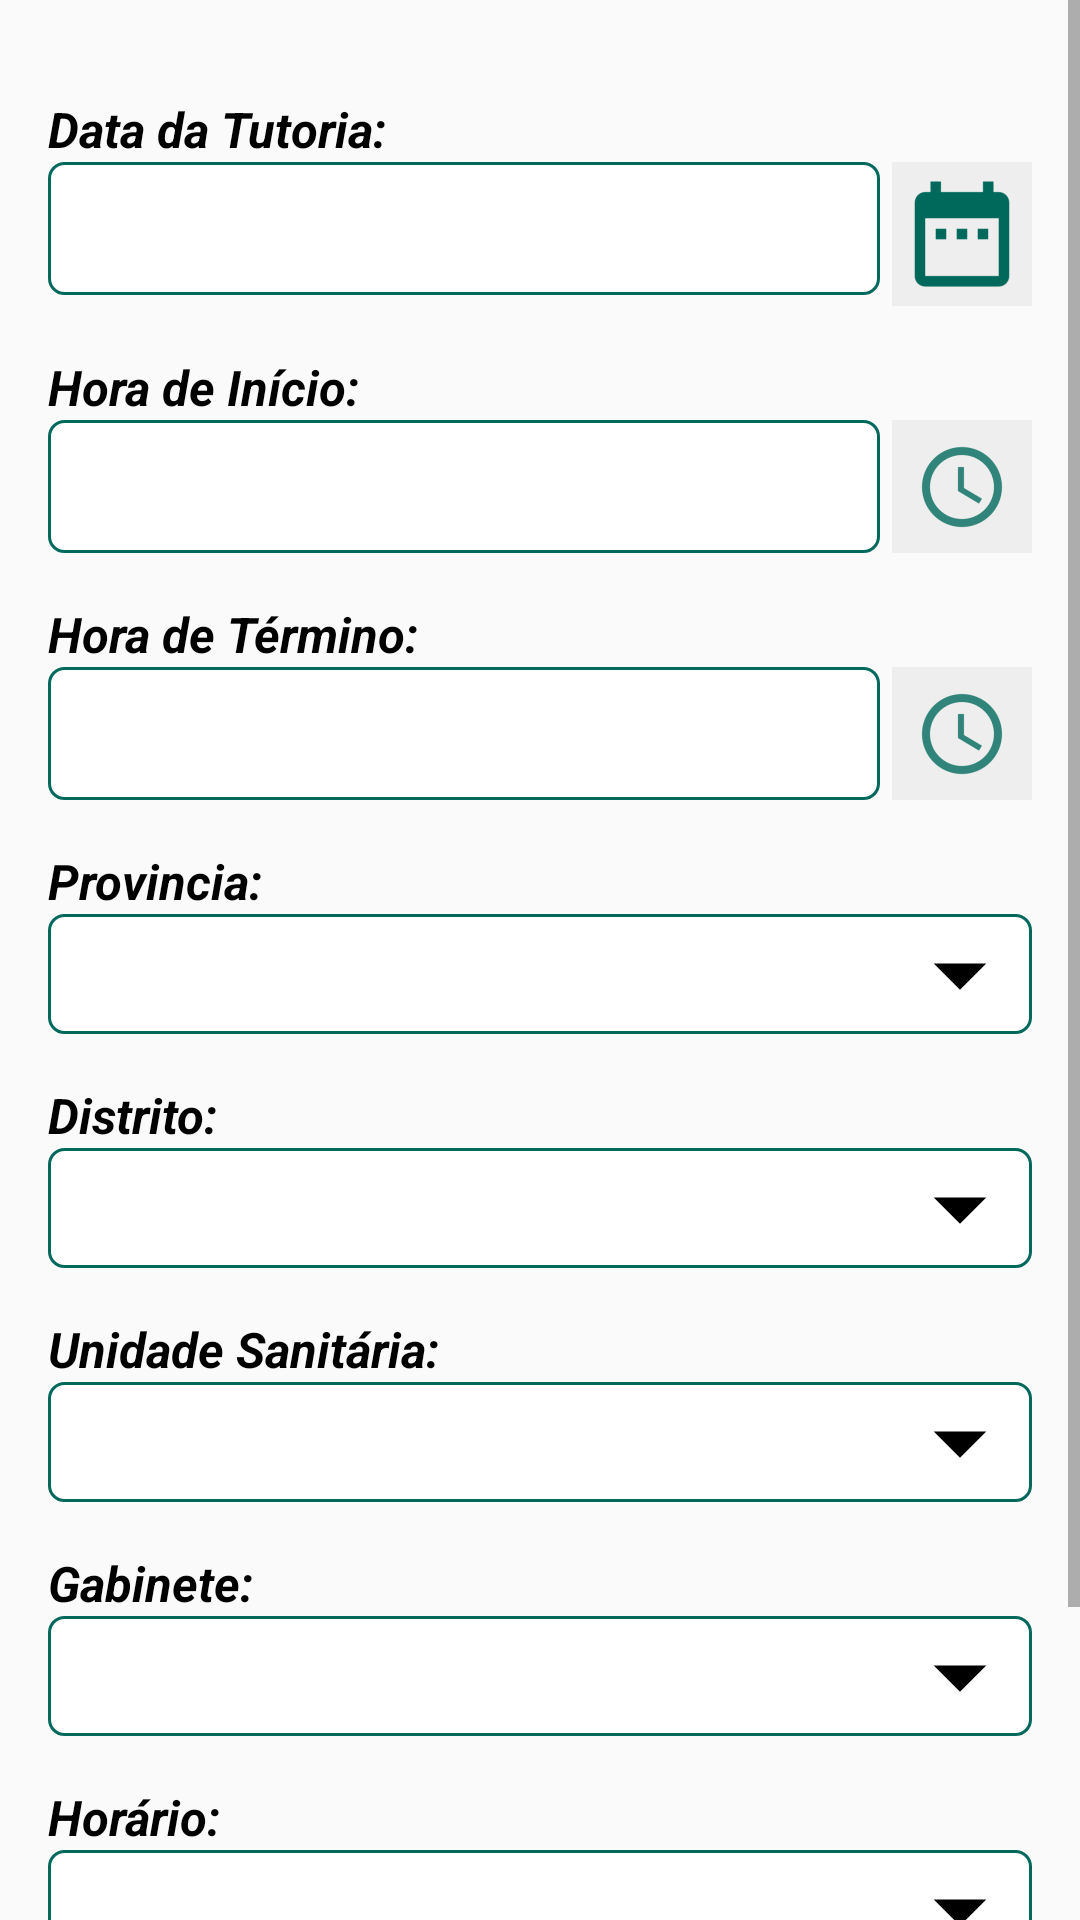

Write the Android layout XML for this screen, with the resource values it uses.
<!-- AndroidManifest.xml: application theme AppTheme -->
<!-- res/layout/fragment_health_facility.xml -->
<FrameLayout xmlns:android="http://schemas.android.com/apk/res/android"
    xmlns:tools="http://schemas.android.com/tools"
    android:layout_width="match_parent"
    android:layout_height="match_parent"
    tools:context="mz.org.fgh.mentoring.fragment.HealthFacilityFragment">

    <ScrollView
        android:layout_width="match_parent"
        android:layout_height="match_parent">

        <LinearLayout
            android:layout_width="match_parent"
            android:layout_height="match_parent"
            android:layout_margin="16dp"
            android:orientation="vertical">

            <TextView
                android:layout_width="wrap_content"
                android:layout_height="wrap_content"
                android:layout_marginTop="16dp"
                android:text="Data da Tutoria:"
                android:textColor="#000"
                android:textSize="8pt"
                android:textStyle="bold|italic" />

            <LinearLayout
                android:layout_width="match_parent"
                android:layout_height="wrap_content"
                android:orientation="horizontal">

                <EditText
                    android:id="@+id/fragment_performed_date"
                    android:layout_width="match_parent"
                    android:layout_height="wrap_content"
                    android:layout_marginRight="4dp"
                    android:layout_weight="1"
                    android:background="@drawable/fields_background"
                    android:editable="false"
                    android:padding="10dp" />

                <ImageButton
                    android:id="@+id/fragment_date_picker"
                    android:layout_width="match_parent"
                    android:layout_height="wrap_content"
                    android:layout_weight="6"
                    android:background="#EEEEEE"
                    android:src="@mipmap/ic_calendar" />

            </LinearLayout>

            <TextView
                android:id="@+id/fragment_start_time_picker_text"
                android:layout_width="wrap_content"
                android:layout_height="wrap_content"
                android:layout_marginTop="16dp"
                android:text="Hora de Início:"
                android:textColor="#000"
                android:textSize="8pt"
                android:textStyle="bold|italic" />

            <LinearLayout
                android:layout_width="match_parent"
                android:layout_height="wrap_content"
                android:orientation="horizontal">

                <EditText
                    android:id="@+id/fragment_performed_start_time"
                    android:layout_width="match_parent"
                    android:layout_height="wrap_content"
                    android:layout_marginRight="4dp"
                    android:layout_weight="1"
                    android:background="@drawable/fields_background"
                    android:editable="false"
                    android:padding="10dp" />

                <ImageButton
                    android:id="@+id/fragment_start_time_picker"
                    android:layout_width="match_parent"
                    android:layout_height="match_parent"
                    android:layout_weight="6"
                    android:background="#EEEEEE"
                    android:src="@drawable/ic_time" />

            </LinearLayout>

            <TextView
                android:id="@+id/fragment_end_time_picker_text"
                android:layout_width="wrap_content"
                android:layout_height="wrap_content"
                android:layout_marginTop="16dp"
                android:text="Hora de Término:"
                android:textColor="#000"
                android:textSize="8pt"
                android:textStyle="bold|italic" />

            <LinearLayout
                android:layout_width="match_parent"
                android:layout_height="wrap_content"
                android:orientation="horizontal">

                <EditText
                    android:id="@+id/fragment_performed_end_time"
                    android:layout_width="match_parent"
                    android:layout_height="wrap_content"
                    android:layout_marginRight="4dp"
                    android:layout_weight="1"
                    android:background="@drawable/fields_background"
                    android:editable="false"
                    android:padding="10dp" />

                <ImageButton
                    android:id="@+id/fragment_end_time_picker"
                    android:layout_width="match_parent"
                    android:layout_height="match_parent"
                    android:layout_weight="6"
                    android:background="#EEEEEE"
                    android:src="@drawable/ic_time" />

            </LinearLayout>

            <TextView
                android:layout_width="wrap_content"
                android:layout_height="wrap_content"
                android:layout_marginTop="16dp"
                android:text="Provincia:"
                android:textColor="#000"
                android:textSize="8pt"
                android:textStyle="bold|italic" />

            <Spinner
                android:id="@+id/fragment_province"
                style="@style/spinner_style"
                android:layout_width="match_parent"
                android:layout_height="wrap_content" />

            <TextView
                android:layout_width="wrap_content"
                android:layout_height="wrap_content"
                android:layout_marginTop="16dp"
                android:text="Distrito:"
                android:textColor="#000"
                android:textSize="8pt"
                android:textStyle="bold|italic" />

            <Spinner
                android:id="@+id/fragment_distric"
                style="@style/spinner_style"
                android:layout_width="match_parent"
                android:layout_height="wrap_content" />

            <TextView
                android:layout_width="wrap_content"
                android:layout_height="wrap_content"
                android:layout_marginTop="16dp"
                android:text="Unidade Sanitária:"
                android:textColor="#000"
                android:textSize="8pt"
                android:textStyle="bold|italic" />

            <Spinner
                android:id="@+id/fragment_health_facility"
                style="@style/spinner_style"
                android:layout_width="match_parent"
                android:layout_height="wrap_content" />


            <TextView
                android:id="@+id/fragment_cabinet_text"
                android:layout_width="wrap_content"
                android:layout_height="wrap_content"
                android:layout_marginTop="16dp"
                android:text="Gabinete:"
                android:textColor="#000"
                android:textSize="8pt"
                android:textStyle="bold|italic" />

            <Spinner
                android:id="@+id/fragment_cabinet"
                style="@style/spinner_style"
                android:layout_width="match_parent"
                android:layout_height="wrap_content" />

            <TextView
                android:id="@+id/fragment_time_of_day_text"
                android:layout_width="wrap_content"
                android:layout_height="wrap_content"
                android:layout_marginTop="16dp"
                android:text="Horário:"
                android:textColor="#000"
                android:textSize="8pt"
                android:textStyle="bold|italic" />

            <Spinner
                android:id="@+id/fragment_time_of_day"
                style="@style/spinner_style"
                android:layout_width="match_parent"
                android:layout_height="wrap_content" />

            <TextView
                android:id="@+id/fragment_door_text"
                android:layout_width="wrap_content"
                android:layout_height="wrap_content"
                android:layout_marginTop="16dp"
                android:text="Porta:"
                android:textColor="#000"
                android:textSize="8pt"
                android:textStyle="bold|italic" />

            <Spinner
                android:id="@+id/fragment_door"
                style="@style/spinner_style"
                android:layout_width="match_parent"
                android:layout_height="wrap_content"
                android:layout_marginBottom="30dp" />



        </LinearLayout>

    </ScrollView>

</FrameLayout>
<!-- resources referenced by this layout -->
<resources>
  <!-- drawable fields_background (drawable) -->
  <?xml version="1.0" encoding="utf-8"?>
  <shape xmlns:android="http://schemas.android.com/apk/res/android">
  
      <solid android:color="#fff" />
  
      <stroke android:width="1dp" android:color="#00695C"/>
  
      <corners android:radius="5dp" />
  
  </shape>
  <!-- drawable ic_time: png bitmap (drawable-hdpi, 1148 bytes) -->
  <!-- mipmap ic_calendar: png bitmap (mipmap-hdpi, 486 bytes) -->
  <style name="spinner_style">
          <item name="android:background">@drawable/selectors_background</item>
      </style>
  <style name="AppTheme" parent="Theme.AppCompat.Light.DarkActionBar">
          
          <item name="colorPrimary">@color/colorPrimary</item>
          <item name="colorPrimaryDark">@color/colorPrimaryDark</item>
          <item name="colorAccent">@color/colorAccent</item>
          <item name="windowActionBar">false</item>
          <item name="windowNoTitle">true</item>
          <item name="windowActionModeOverlay">true</item>
          <item name="actionModeBackground">@color/colorPrimaryDark</item>
      </style>
  <!-- drawable selectors_background (drawable) -->
  <?xml version="1.0" encoding="utf-8"?>
  <selector xmlns:android="http://schemas.android.com/apk/res/android">
      <item>
          <layer-list>
              <item>
                  <shape>
                      <gradient android:angle="90" android:endColor="#ffffff" android:startColor="#ffffff" android:type="linear" />
  
                      <stroke android:width="1dp" android:color="#00695C" />
  
                      <corners android:radius="5dp" />
  
                      <padding android:bottom="-4dp" android:top="-4dp" />
  
                  </shape>
              </item>
              <item>
                  <bitmap android:gravity="center|right" android:src="@mipmap/ic_drop_down" />
              </item>
          </layer-list>
      </item>
  </selector>
  <color name="colorPrimary">#B2DFDB</color>
  <color name="colorPrimaryDark">#005147</color>
  <color name="colorAccent">#FF4081</color>
</resources>
